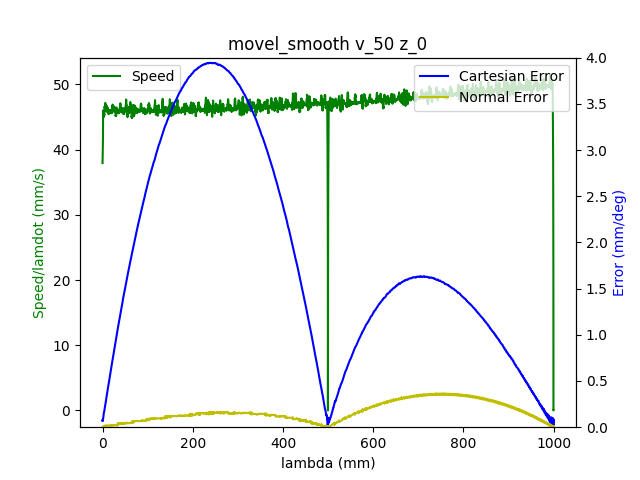

Source data for this figure (header and first rows):
1.680525876293999910e+09, 0.000000000000000000e+00, -7.640178800605177400e-01, 5.200644838630102962e-01, 4.413937678293659676e-03, -1.376640664815291348e+00, -1.899468004884208749e+00, 5.479059760908239207e-01
1.680525876298000097e+09, 0.000000000000000000e+00, -7.640178800605177400e-01, 5.200644838630102962e-01, 4.413937678293659676e-03, -1.376640664815291348e+00, -1.899468004884208749e+00, 5.479059760908239207e-01
1.680525876309999943e+09, 0.000000000000000000e+00, -7.640178800605177400e-01, 5.200644838630102962e-01, 4.413937678293659676e-03, -1.376640664815291348e+00, -1.899468004884208749e+00, 5.479059760908239207e-01
1.680525876313999891e+09, 0.000000000000000000e+00, -7.640178800605177400e-01, 5.200644838630102962e-01, 4.413937678293659676e-03, -1.376640664815291348e+00, -1.899468004884208749e+00, 5.479059760908239207e-01
1.680525876318000078e+09, 0.000000000000000000e+00, -7.640178800605177400e-01, 5.200644838630102962e-01, 4.413937678293659676e-03, -1.376640664815291348e+00, -1.899468004884208749e+00, 5.479059760908239207e-01
1.680525876322000027e+09, 0.000000000000000000e+00, -7.640178800605177400e-01, 5.200644838630102962e-01, 4.413937678293659676e-03, -1.376640664815291348e+00, -1.899468004884208749e+00, 5.479059760908239207e-01
1.680525876325999975e+09, 0.000000000000000000e+00, -7.640178800605177400e-01, 5.200644838630102962e-01, 4.413937678293659676e-03, -1.376640664815291348e+00, -1.899468004884208749e+00, 5.479059760908239207e-01
1.680525876329999924e+09, 0.000000000000000000e+00, -7.640178800605177400e-01, 5.200644838630102962e-01, 4.413937678293659676e-03, -1.376640664815291348e+00, -1.899468004884208749e+00, 5.479059760908239207e-01
1.680525876344000101e+09, 1.000000000000000000e+00, -7.640178800605177400e-01, 5.200644838630102962e-01, 4.413937678293659676e-03, -1.376640664815291348e+00, -1.899468004884208749e+00, 5.479059760908239207e-01
1.680525876358000040e+09, 1.000000000000000000e+00, -7.640178800605177400e-01, 5.200644838630102962e-01, 4.413937678293659676e-03, -1.376640664815291348e+00, -1.899468004884208749e+00, 5.479059760908239207e-01
1.680525876361999989e+09, 1.000000000000000000e+00, -7.636531062468510100e-01, 5.199004229133228350e-01, 4.392993727269727498e-03, -1.376179897892764847e+00, -1.899237621422945388e+00, 5.475987981424729201e-01
1.680525876365999937e+09, 1.000000000000000000e+00, -7.636531062468510100e-01, 5.199004229133228350e-01, 4.392993727269727498e-03, -1.376179897892764847e+00, -1.899237621422945388e+00, 5.475987981424729201e-01
1.680525876369999886e+09, 1.000000000000000000e+00, -7.625867100738823456e-01, 5.194239480275284482e-01, 4.316199240181976468e-03, -1.374762690540145549e+00, -1.898560433673171621e+00, 5.466790096266718191e-01
1.680525876374000072e+09, 1.000000000000000000e+00, -7.625867100738823456e-01, 5.194239480275284482e-01, 4.316199240181976468e-03, -1.374762690540145549e+00, -1.898560433673171621e+00, 5.466790096266718191e-01
1.680525876378000021e+09, 1.000000000000000000e+00, -7.612078999648068667e-01, 5.188113374600784589e-01, 4.216715472818300357e-03, -1.372971982727599238e+00, -1.897687769047174511e+00, 5.455270923203555666e-01
1.680525876381999969e+09, 1.000000000000000000e+00, -7.612078999648068667e-01, 5.188113374600784589e-01, 4.216715472818300357e-03, -1.372971982727599238e+00, -1.897687769047174511e+00, 5.455270923203555666e-01
1.680525876387000084e+09, 1.000000000000000000e+00, -7.598413071604952496e-01, 5.181987268926283585e-01, 4.129449010218584105e-03, -1.371179529585801138e+00, -1.896815104421177400e+00, 5.443367777704954946e-01
1.680525876392999887e+09, 1.000000000000000000e+00, -7.584624970514197706e-01, 5.175756443496664083e-01, 4.031710572106901765e-03, -1.369371368480734930e+00, -1.895942439795180068e+00, 5.431866057934312542e-01
1.680525876398999929e+09, 1.000000000000000000e+00, -7.584624970514197706e-01, 5.175756443496664083e-01, 4.031710572106901765e-03, -1.369371368480734930e+00, -1.895942439795180068e+00, 5.431866057934312542e-01
1.680525876403000116e+09, 1.000000000000000000e+00, -7.570836869423442916e-01, 5.169630337822164190e-01, 3.932226804743224786e-03, -1.367578915338936829e+00, -1.895088973790955089e+00, 5.419962912435710711e-01
1.680525876407000065e+09, 1.000000000000000000e+00, -7.570836869423442916e-01, 5.169630337822164190e-01, 3.932226804743224786e-03, -1.367578915338936829e+00, -1.895088973790955089e+00, 5.419962912435710711e-01
1.680525876414000034e+09, 1.000000000000000000e+00, -7.557170941380326745e-01, 5.163504232147664297e-01, 3.844960342143508101e-03, -1.365770754233870621e+00, -1.894216309164957979e+00, 5.408443739372548187e-01
1.680525876417999983e+09, 1.000000000000000000e+00, -7.543382840289571956e-01, 5.157360673180644284e-01, 3.747221904031825760e-03, -1.363980046421324532e+00, -1.893343644538960646e+00, 5.396558047166467587e-01
1.680525876421999931e+09, 1.000000000000000000e+00, -7.543382840289571956e-01, 5.157360673180644284e-01, 3.747221904031825760e-03, -1.363980046421324532e+00, -1.893343644538960646e+00, 5.396558047166467587e-01
1.680525876426000118e+09, 1.000000000000000000e+00, -7.529577285906297046e-01, 5.151147301043543791e-01, 3.647738136668148782e-03, -1.362187593279526432e+00, -1.892470979912963536e+00, 5.385038874103303952e-01
1.680525876430000067e+09, 1.000000000000000000e+00, -7.529577285906297046e-01, 5.151147301043543791e-01, 3.647738136668148782e-03, -1.362187593279526432e+00, -1.892470979912963536e+00, 5.385038874103303952e-01
1.680525876434000015e+09, 1.000000000000000000e+00, -7.515789184815542257e-01, 5.145021195369043898e-01, 3.560471674068432096e-03, -1.360379432174460224e+00, -1.891598315286966425e+00, 5.373135728604703232e-01
1.680525876437999964e+09, 1.000000000000000000e+00, -7.515789184815542257e-01, 5.145021195369043898e-01, 3.560471674068432096e-03, -1.360379432174460224e+00, -1.891598315286966425e+00, 5.373135728604703232e-01
1.680525876443000078e+09, 1.000000000000000000e+00, -7.502123256772426085e-01, 5.138895089694544005e-01, 3.460987906704755552e-03, -1.358586979032662123e+00, -1.890725650660969315e+00, 5.361616555541540707e-01
1.680525876447000027e+09, 1.000000000000000000e+00, -7.502123256772426085e-01, 5.138895089694544005e-01, 3.460987906704755552e-03, -1.358586979032662123e+00, -1.890725650660969315e+00, 5.361616555541540707e-01
1.680525876453999996e+09, 1.000000000000000000e+00, -7.488335155681671296e-01, 5.132751530727523992e-01, 3.363249468593073211e-03, -1.356778817927595915e+00, -1.889854731364223994e+00, 5.349730863335458997e-01
1.680525876457999945e+09, 1.000000000000000000e+00, -7.474547054590915396e-01, 5.126625425053024099e-01, 3.275983005993356525e-03, -1.354986364785797814e+00, -1.888982066738226884e+00, 5.338211690272296472e-01
1.680525876461999893e+09, 1.000000000000000000e+00, -7.474547054590915396e-01, 5.126625425053024099e-01, 3.275983005993356525e-03, -1.354986364785797814e+00, -1.888982066738226884e+00, 5.338211690272296472e-01
1.680525876466000080e+09, 1.000000000000000000e+00, -7.460881126547800335e-01, 5.120412052915924717e-01, 3.176499238629679547e-03, -1.353195656973251504e+00, -1.888126855404749671e+00, 5.326308544773694642e-01
1.680525876470000029e+09, 1.000000000000000000e+00, -7.460881126547800335e-01, 5.120412052915924717e-01, 3.176499238629679547e-03, -1.353195656973251504e+00, -1.888126855404749671e+00, 5.326308544773694642e-01
1.680525876473999977e+09, 1.000000000000000000e+00, -7.447093025457045545e-01, 5.114268493948904704e-01, 3.078760800517997206e-03, -1.351387495868185296e+00, -1.887254190778752339e+00, 5.314806825003052237e-01
1.680525876477999926e+09, 1.000000000000000000e+00, -7.447093025457045545e-01, 5.114268493948904704e-01, 3.078760800517997206e-03, -1.351387495868185296e+00, -1.887254190778752339e+00, 5.314806825003052237e-01
1.680525876482000113e+09, 1.000000000000000000e+00, -7.433304924366289645e-01, 5.108142388274403700e-01, 2.989749008666286751e-03, -1.349595042726387195e+00, -1.886381526152755228e+00, 5.302903679504451517e-01
1.680525876486000061e+09, 1.000000000000000000e+00, -7.433304924366289645e-01, 5.108142388274403700e-01, 2.989749008666286751e-03, -1.349595042726387195e+00, -1.886381526152755228e+00, 5.302903679504451517e-01
1.680525876490000010e+09, 1.000000000000000000e+00, -7.419638996323174585e-01, 5.102016282599903807e-01, 2.892010570554603976e-03, -1.347786881621320987e+00, -1.885508861526758118e+00, 5.291384506441288993e-01
1.680525876493999958e+09, 1.000000000000000000e+00, -7.419638996323174585e-01, 5.102016282599903807e-01, 2.892010570554603976e-03, -1.347786881621320987e+00, -1.885508861526758118e+00, 5.291384506441288993e-01
1.680525876497999907e+09, 1.000000000000000000e+00, -7.405850895232418685e-01, 5.095802910462804425e-01, 2.792526803190927432e-03, -1.345994428479522886e+00, -1.884636196900761007e+00, 5.279498814235207282e-01
1.680525876502000093e+09, 1.000000000000000000e+00, -7.405850895232418685e-01, 5.095802910462804425e-01, 2.792526803190927432e-03, -1.345994428479522886e+00, -1.884636196900761007e+00, 5.279498814235207282e-01
1.680525876506000042e+09, 1.000000000000000000e+00, -7.392045340849143775e-01, 5.089659351495784412e-01, 2.705260340591210746e-03, -1.344203720666976798e+00, -1.883765277604015687e+00, 5.267979641172044758e-01
1.680525876509999990e+09, 1.000000000000000000e+00, -7.392045340849143775e-01, 5.089659351495784412e-01, 2.705260340591210746e-03, -1.344203720666976798e+00, -1.883765277604015687e+00, 5.267979641172044758e-01
1.680525876513999939e+09, 1.000000000000000000e+00, -7.378257239758387875e-01, 5.083533245821284519e-01, 2.607521902479528406e-03, -1.342393814232658578e+00, -1.882892612978018576e+00, 5.256076495673444038e-01
1.680525876517999887e+09, 1.000000000000000000e+00, -7.378257239758387875e-01, 5.083533245821284519e-01, 2.607521902479528406e-03, -1.342393814232658578e+00, -1.882892612978018576e+00, 5.256076495673444038e-01
1.680525876525000095e+09, 1.000000000000000000e+00, -7.364591311715272814e-01, 5.077407140146783515e-01, 2.508038135115851427e-03, -1.340603106420112489e+00, -1.882019948352021466e+00, 5.244574775902800523e-01
1.680525876530999899e+09, 1.000000000000000000e+00, -7.350803210624516915e-01, 5.071193768009684133e-01, 2.420771672516134742e-03, -1.338794945315046503e+00, -1.881147283726024355e+00, 5.232671630404199803e-01
1.680525876536999941e+09, 1.000000000000000000e+00, -7.337015109533762125e-01, 5.065050209042664120e-01, 2.321287905152458631e-03, -1.337002492173248180e+00, -1.880292072392546920e+00, 5.221152457341036168e-01
1.680525876540999889e+09, 1.000000000000000000e+00, -7.337015109533762125e-01, 5.065050209042664120e-01, 2.321287905152458631e-03, -1.337002492173248180e+00, -1.880292072392546920e+00, 5.221152457341036168e-01
1.680525876545000076e+09, 1.000000000000000000e+00, -7.323349181490647064e-01, 5.058924103368163117e-01, 2.223549467040776290e-03, -1.335210039031450080e+00, -1.879419407766549810e+00, 5.209249311842435448e-01
1.680525876549000025e+09, 1.000000000000000000e+00, -7.323349181490647064e-01, 5.058924103368163117e-01, 2.223549467040776290e-03, -1.335210039031450080e+00, -1.879419407766549810e+00, 5.209249311842435448e-01
1.680525876552999973e+09, 1.000000000000000000e+00, -7.309561080399891164e-01, 5.052797997693663223e-01, 2.136283004441059171e-03, -1.333401877926383872e+00, -1.878546743140552699e+00, 5.197363619636353738e-01
1.680525876556999922e+09, 1.000000000000000000e+00, -7.309561080399891164e-01, 5.052797997693663223e-01, 2.136283004441059171e-03, -1.333401877926383872e+00, -1.878546743140552699e+00, 5.197363619636353738e-01
1.680525876562999964e+09, 1.000000000000000000e+00, -7.295772979309136375e-01, 5.046567172264043721e-01, 2.036799237077382627e-03, -1.331611170113837561e+00, -1.877675823843807379e+00, 5.185844446573192323e-01
1.680525876569000006e+09, 1.000000000000000000e+00, -7.282107051266020203e-01, 5.040441066589543828e-01, 1.939060798965700286e-03, -1.329801263679519341e+00, -1.876803159217810268e+00, 5.173941301074590493e-01
1.680525876572999954e+09, 1.000000000000000000e+00, -7.282107051266020203e-01, 5.040441066589543828e-01, 1.939060798965700286e-03, -1.329801263679519341e+00, -1.876803159217810268e+00, 5.173941301074590493e-01
1.680525876576999903e+09, 1.000000000000000000e+00, -7.268318950175265414e-01, 5.034314960915043935e-01, 1.850049007113989180e-03, -1.328010555866973252e+00, -1.875930494591813158e+00, 5.162439581303948088e-01
1.680525876581000090e+09, 1.000000000000000000e+00, -7.268318950175265414e-01, 5.034314960915043935e-01, 1.850049007113989180e-03, -1.328010555866973252e+00, -1.875930494591813158e+00, 5.162439581303948088e-01
1.680525876585000038e+09, 1.000000000000000000e+00, -7.254513395791990504e-01, 5.028188855240544042e-01, 1.752310569002306839e-03, -1.326218102725175152e+00, -1.875057829965816047e+00, 5.150536435805346258e-01
... 6,798 more rows
